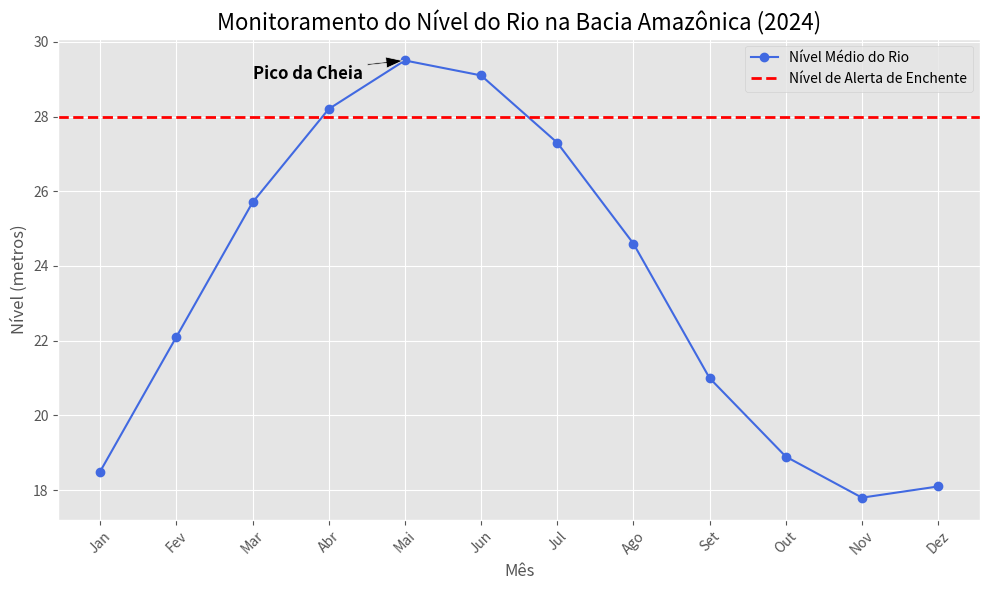

Generate this figure with matplotlib:
import pandas as pd
import matplotlib.pyplot as plt

# --- DADOS ---
dados_rio = {
    'mes': ['Jan', 'Fev', 'Mar', 'Abr', 'Mai', 'Jun',
            'Jul', 'Ago', 'Set', 'Out', 'Nov', 'Dez'],
    'nivel_m': [18.5, 22.1, 25.7, 28.2, 29.5, 29.1, 27.3, 24.6, 21.0, 18.9, 17.8, 18.1]
}
df_rio = pd.DataFrame(dados_rio)

# --- PASSO 1: Usando um Estilo Profissional ---
# Esta única linha melhora drasticamente a aparência do gráfico.
plt.style.use('ggplot')

# --- PASSO 2: Criação da Figura e do Gráfico Base ---
# `plt.subplots` cria a "tela" (fig) e os "eixos" (ax) separados.
fig, ax = plt.subplots(figsize=(10, 6))

ax.plot(df_rio['mes'], df_rio['nivel_m'], marker='o', linestyle='-', color='royalblue', label='Nível Médio do Rio')

# --- PASSO 3: Adicionando Contexto com Linhas de Referência ---
# `axhline` desenha uma linha para marcar um limiar importante.
ax.axhline(y=28.0, color='red', linestyle='--', linewidth=2, label='Nível de Alerta de Enchente')

# --- PASSO 4: Adicionando Narrativa com Anotações ---
# `annotate` permite adicionar texto e setas para destacar pontos.
pico_mes_index = 4 # Índice do mês de Maio
pico_valor = 29.5
ax.annotate('Pico da Cheia', xy=(pico_mes_index, pico_valor), xytext=(pico_mes_index - 2, pico_valor - 0.5), arrowprops=dict(facecolor='black', shrink=0.05, width=1, headwidth=8), fontsize=12, fontweight='bold')

# --- PASSO 5: Títulos, Rótulos e Legendas ---
ax.set_title('Monitoramento do Nível do Rio na Bacia Amazônica (2024)', fontsize=16)
ax.set_ylabel('Nível (metros)', fontsize=12)
ax.set_xlabel('Mês', fontsize=12)
plt.xticks(rotation=45)

# Ativa a legenda para identificar as linhas plotadas com 'label'
ax.legend()

# Ajustes finais para garantir que nada seja cortado
plt.tight_layout()
plt.show()